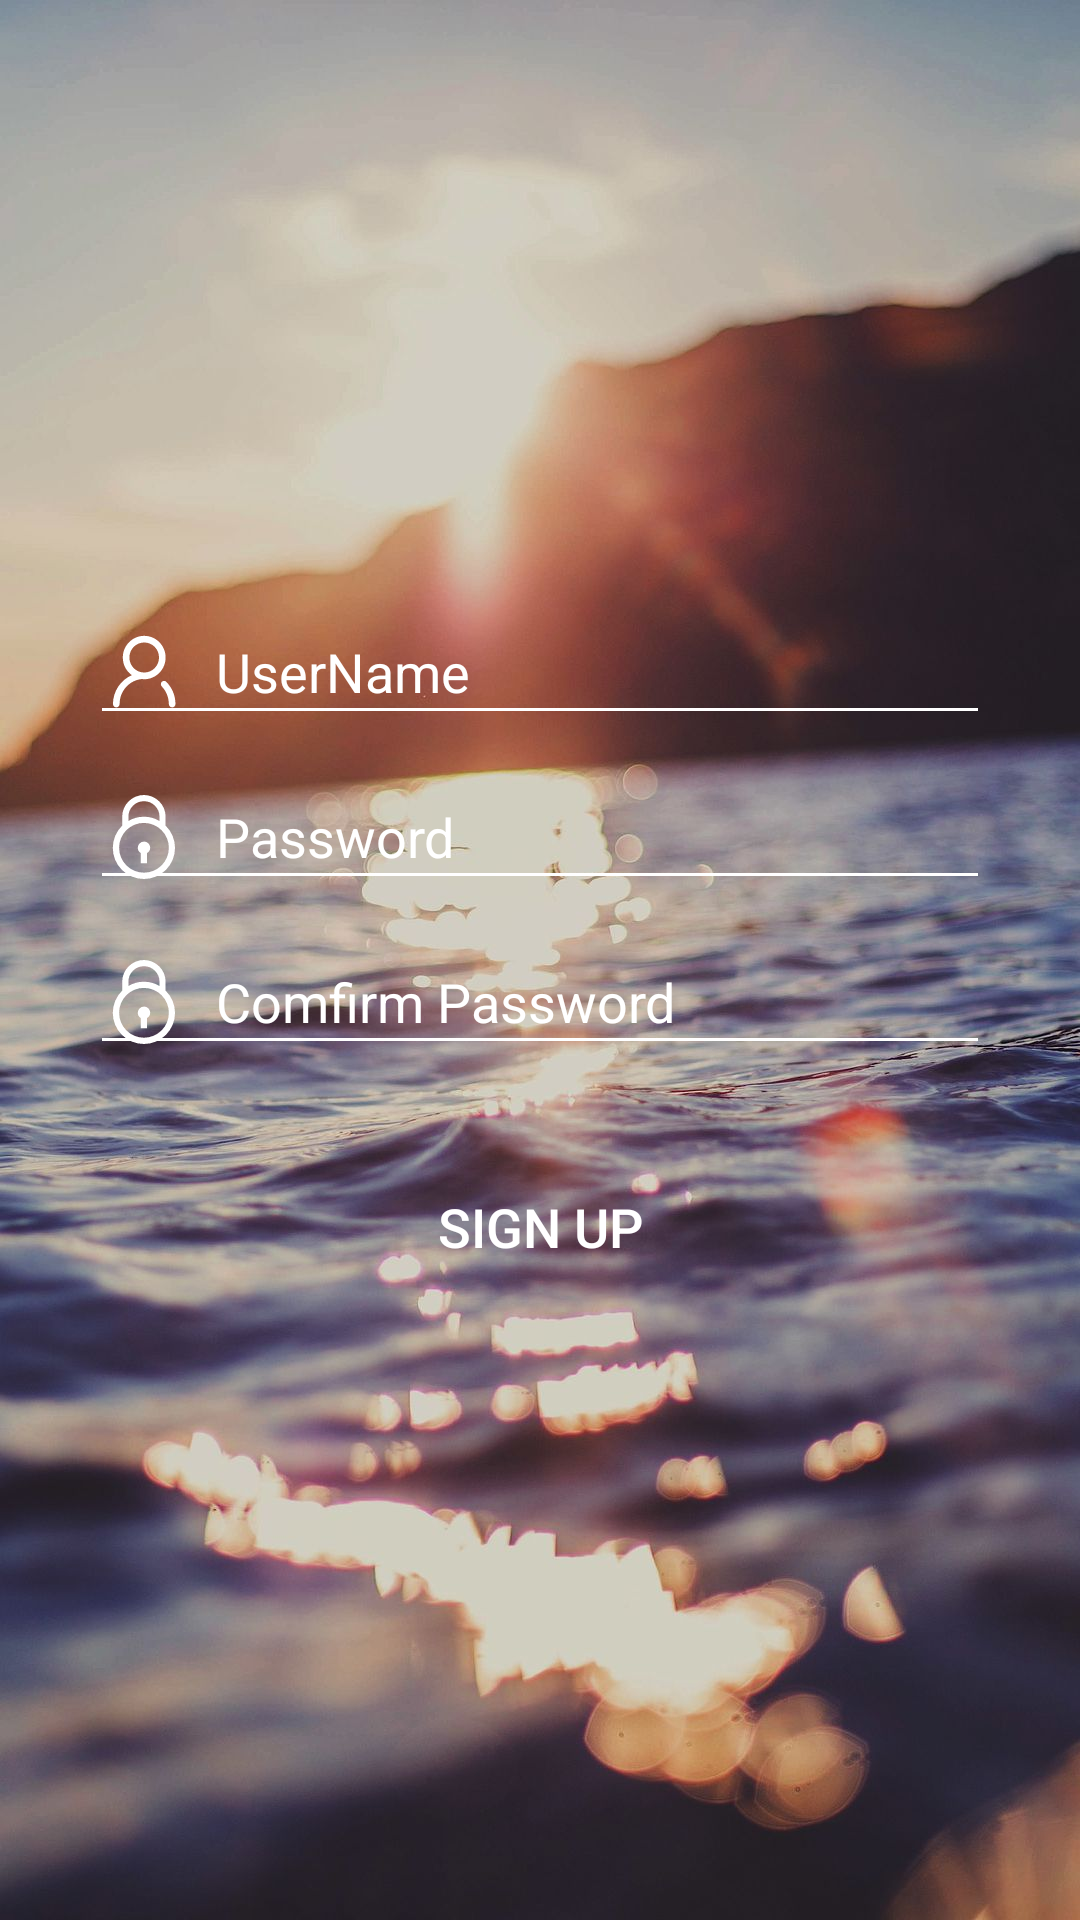

This screen was rendered from an Android layout file. Write that file and the resources it references.
<!-- AndroidManifest.xml: application theme AppTheme -->
<!-- res/layout/activity_register.xml -->
<?xml version="1.0" encoding="utf-8"?>
<RelativeLayout xmlns:android="http://schemas.android.com/apk/res/android"
                android:layout_width="match_parent"
                android:layout_height="match_parent"
                android:background="@drawable/loginbackground"
                android:fitsSystemWindows="true">


    
    <EditText

        android:id="@+id/EditText_user"
        android:layout_width="match_parent"
        android:layout_height="wrap_content"
        android:layout_gravity="center"
        android:layout_marginLeft="30dp"
        android:layout_marginRight="30dp"
        android:layout_marginTop="200dp"
        android:drawableLeft="@drawable/ic_user"
        android:drawablePadding="10dp"
        android:hint="UserName"
        android:textColor="#FFF"
        android:textColorHint="#FFF"
        android:textSize="18sp"
        android:theme="@style/MyEditText"/>


    <EditText
        android:id="@+id/EditText_password"
        android:layout_width="match_parent"
        android:layout_height="wrap_content"
        android:layout_below="@id/EditText_user"
        android:layout_gravity="center"
        android:layout_marginLeft="30dp"
        android:layout_marginRight="30dp"
        android:layout_marginTop="10dp"
        android:drawableLeft="@drawable/vector_drawable_password"
        android:drawablePadding="10dp"
        android:hint="Password"
        android:inputType="textPassword"
        android:textColor="#FFF"
        android:textColorHint="#FFF"
        android:textSize="18sp"
        android:theme="@style/MyEditText"/>

    <EditText
        android:id="@+id/EditText_Repassword"
        android:layout_width="match_parent"
        android:layout_height="wrap_content"
        android:layout_below="@id/EditText_password"
        android:layout_gravity="center"
        android:layout_marginLeft="30dp"
        android:layout_marginRight="30dp"
        android:layout_marginTop="10dp"
        android:drawableLeft="@drawable/vector_drawable_password"
        android:drawablePadding="10dp"
        android:hint="Comfirm Password"
        android:inputType="textPassword"
        android:textColor="#FFF"
        android:textColorHint="#FFF"
        android:textSize="18sp"

        android:theme="@style/MyEditText"/>

    <Button
        android:id="@+id/signupButton"
        android:layout_width="match_parent"
        android:layout_height="wrap_content"
        android:layout_below="@id/EditText_Repassword"
        android:layout_gravity="center"
        android:layout_marginLeft="30dp"
        android:layout_marginRight="30dp"
        android:layout_marginTop="30dp"
        android:background="@drawable/loginbutton"
        android:text="Sign UP"
        android:textColor="#FFF"
        android:textSize="18sp"/>


</RelativeLayout>
<!-- resources referenced by this layout -->
<resources>
  <!-- drawable ic_user (drawable) -->
  <vector xmlns:android="http://schemas.android.com/apk/res/android"
          android:width="28dp"
          android:height="28dp"
          android:viewportWidth="1024.0"
          android:viewportHeight="1024.0">
      <path
          android:pathData="M514.6,71.1c-144.1,0 -261,118.5 -261,264.6 0,88.8 43.5,166.9 109.7,214.9 -135.4,59.4 -230.2,195.9 -230.2,354.9h0.9c1.5,21.4 18.6,38.4 40.1,38.4s38.6,-17.1 40.1,-38.4h0.6c0,-0.9 -0.1,-1.8 -0.1,-2.7 0,-0.1 0,-0.1 0,-0.1 0,-0.1 -0.1,-0.1 -0.1,-0.2 0.1,-160 120,-291.1 273,-304.9 8.9,0.9 17.6,2.7 26.8,2.7 144.1,0 261,-118.5 261,-264.6s-116.9,-264.6 -261,-264.6zM514.6,518.5c-99.8,0 -180.7,-82 -180.7,-183.2s80.9,-183.2 180.7,-183.2c99.7,0 180.6,82 180.6,183.2s-80.9,183.2 -180.6,183.2zM896,902.6c0,-0.3 -0.2,-0.6 -0.2,-1 -1,-105 -43.4,-200 -111.3,-269.1v0c-7.2,-7.4 -17,-12 -28,-12 -21.6,0 -39.1,17.7 -39.1,39.7 0,11.1 4.6,21.1 11.8,28.3l-0.1,0.1c52.7,55.2 85.3,130.6 85.3,213.9 0,1 -0.1,2 -0.1,3h1c1.5,21.4 18.7,38.4 40.1,38.4 21.5,0 38.6,-17.1 40.1,-38.4h0.6c0,-0.8 -0.1,-1.5 -0.1,-2.3 -0.1,-0.1 0.1,-0.3 0.1,-0.5z"
          android:fillColor="#ffffff"/>
  </vector>
  <!-- drawable loginbackground: jpg bitmap (drawable, 140946 bytes) -->
  <!-- drawable vector_drawable_password (drawable) -->
  <?xml version="1.0" encoding="utf-8"?>
  <vector xmlns:android="http://schemas.android.com/apk/res/android"
          android:viewportWidth="1024"
          android:viewportHeight="1024"
          android:width="28dp"
          android:height="28dp">
      <path android:fillColor="#FFFFFF"
            android:pathData="M511.873841 0A265.659084 265.659084 0 0 0 246.214757 264.648012v108.690206a379.15188 379.15188 0 1 0 529.296024 0v-108.690206A265.659084 265.659084 0 0 0 511.873841 0z m0 75.830376a189.323172 189.323172 0 0 1 189.070404 189.070404v52.070191a369.799467 369.799467 0 0 0-379.15188 0v-52.322959A189.323172 189.323172 0 0 1 511.873841 75.830376z m0 264.648012a303.321504 303.321504 0 1 1-303.321504 303.321504 302.057664 302.057664 0 0 1 303.321504-303.574272z m0 227.491128a75.830376 75.830376 0 0 0-75.830376 75.830376A75.830376 75.830376 0 0 0 472.947581 707.750175v124.109049h75.830376V707.750175A75.830376 75.830376 0 0 0 587.704217 642.78882a75.830376 75.830376 0 0 0-75.830376-75.577608z"/>
  </vector>
  <style name="MyEditText" parent="Theme.AppCompat.Light" type="text/css">
          <item name="colorControlNormal">@color/indigo</item>
          <item name="colorControlActivated">@color/indigo</item>
      </style>
  <style name="AppTheme" parent="Theme.AppCompat.Light.DarkActionBar">
          
          <item name="colorPrimary">@color/colorPrimary</item>
          <item name="colorPrimaryDark">@color/colorPrimaryDark</item>
          <item name="colorAccent">@color/colorAccent</item>
      </style>
  <color name="indigo">#ffffff</color>
  <color name="colorPrimary">#3F51B5</color>
  <color name="colorPrimaryDark">#303F9F</color>
  <color name="colorAccent">#FF4081</color>
</resources>
